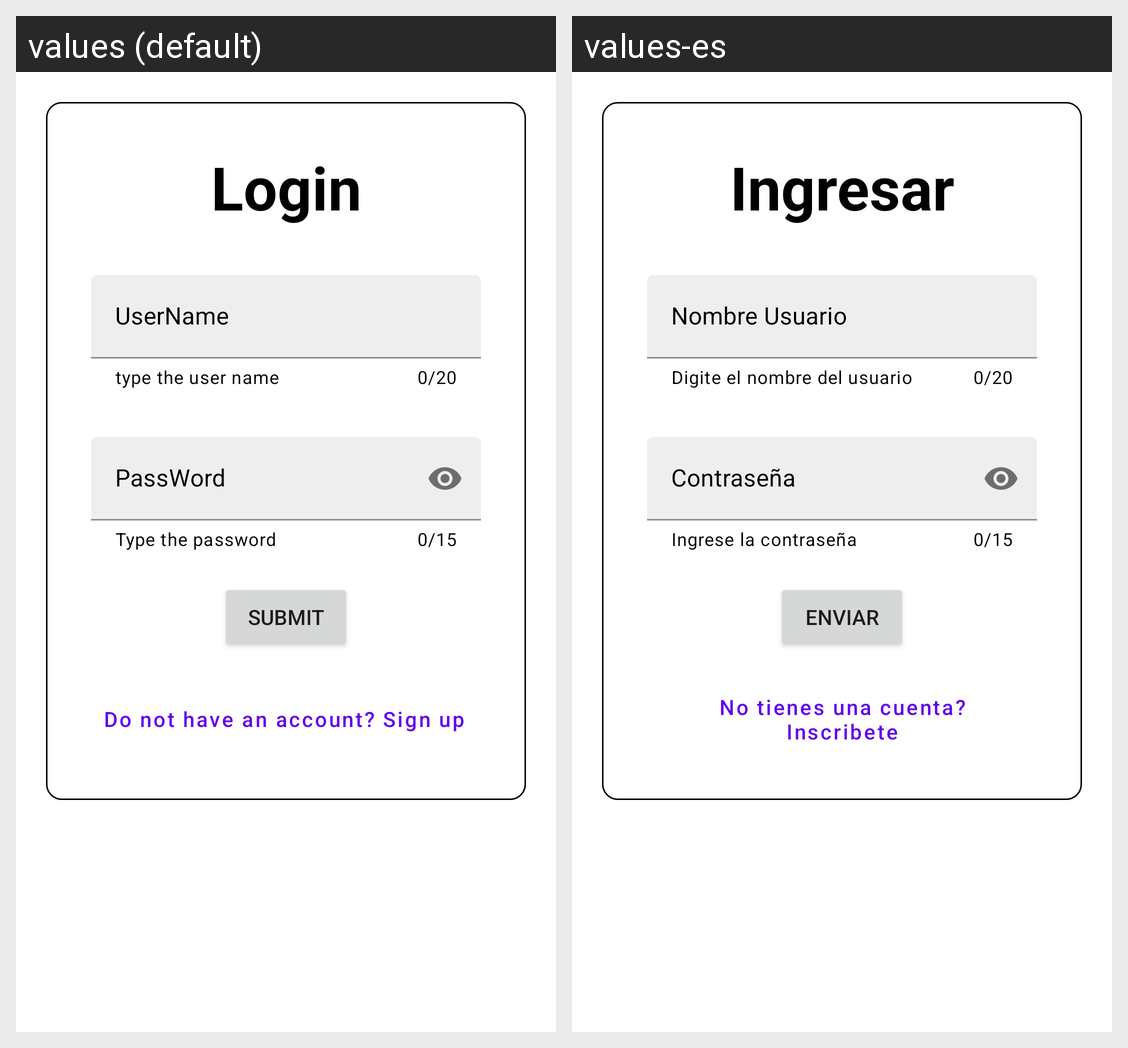

Locale-by-locale string values for the Android screen shown in this grid:
Android screen res/layout/fragment_login.xml rendered under 2 locales, left to right: values (default), values-es. Device: Nexus 5 (rendered at 1080×1920; each locale shown at half size, 540×960, under a caption strip naming it); theme Theme.AbcJobsNav.NoActionBar.
Strings drawn on this screen, with the default value and each locale's value (text and hints the layout hard-codes, and strings that could not be matched under every locale, appear in the picture but are not listed):

title_login
  values: Login
  values-es: Ingresar

hint_login_username
  values: UserName
  values-es: Nombre Usuario

helper_login_username
  values: type the user name
  values-es: Digite el nombre del usuario

hint_login_password
  values: PassWord
  values-es: Contraseña

helper_login_password
  values: Type the password
  values-es: Ingrese la contraseña

login_submit
  values: Submit
  values-es: Enviar

don_t_have_an_account_sign_up
  values: Do not have an account? Sign up
  values-es: No tienes una cuenta? Inscribete
